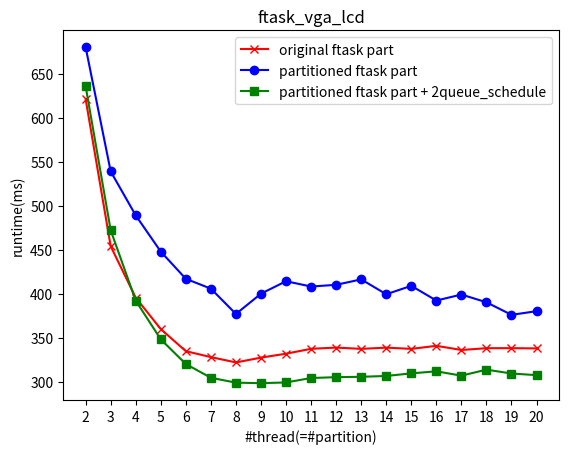
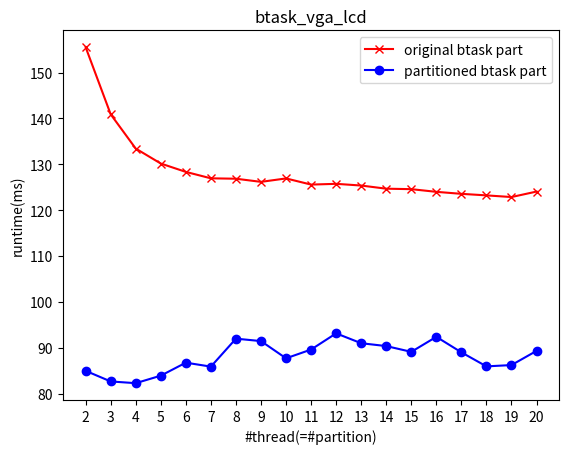
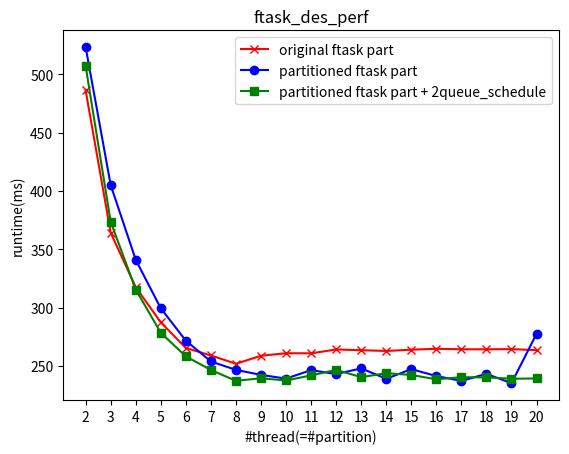
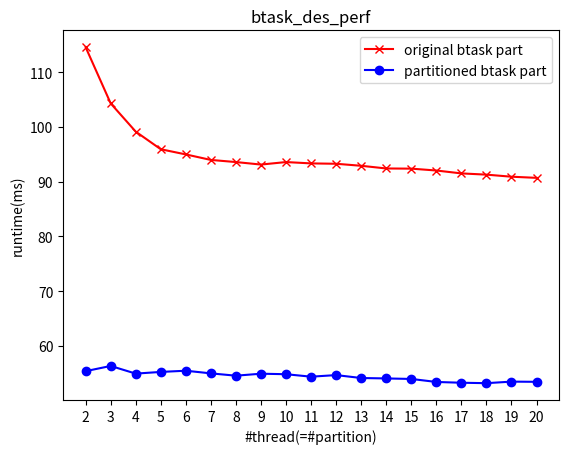

Source code (Python) for these figures, in order:
import matplotlib.pyplot as plt
x = [2,3,4,5,6,7,8,9,10,11,12,13,14,15,16,17,18,19,20]

y_des_perf_original_ftask = [486131.7,364131.5,317477.5,287388.7,265450.4,259013.1,251904.0,258772.6,260932.2,260847.4,264149.1,263528.7,262880.0,263969.3,264747.2,264319.3,264290.8,264447.9,263604.4]

y_vga_lcd_original_ftask = [621251.4,454088.6,395564.2,359920.7,334827.0,328078.1,322043.9,327510.5,331963.1,337520.6,338902.1,337449.4,338854.2,337445.2,340909.1,336183.3,338219.3,338254.9,337966.1]

y_tv80_original_ftask = [23209.6,19121.3,16009.6,14320.5,13524.3,16275.1,14553.5,16854.5,14561.7,14916.2,14130.8,15402.4,17825.8,16209.5,17225.3,16910.6,17192.6,15854.5,18012.2]

y_wb_dma_original_ftask = [18448.6,14570.5,12115.3,11182.1,10236.0,12650.3,12297.9,13473.8,11611.3,12760.0,11800.8,12509.2,13424.5,12298.6,14799.9,10699.4,14495.8,13522.7,13205.8]

y_aes_core_original_ftask = [115232.3,86202.4,73773.0,66429.7,61211.2,59505.9,56318.6,56828.5,56286.6,57166.1,57076.8,57110.7,57169.4,57158.7,57377.8,59316.7,57875.2,61019.6,57847.2]

y_ac97_ctrl_original_ftask = [61207.7,46727.9,39977.1,35430.5,33410.6,32258.9,31329.7,31219.6,32998.7,31277.1,31411.9,32367.0,31831.5,31369.0,31261.0,30737.7,32830.6,31115.9,31431.1]

y_des_perf_original_btask = [114569.8,104299.0,99144.9,95926.8,94982.2,93975.3,93587.3,93130.8,93586.9,93343.0,93276.0,92907.6,92417.2,92385.7,92044.6,91516.2,91290.1,90912.0,90702.9]

y_vga_lcd_original_btask = [155542.9,140902.2,133432.3,130168.9,128347.0,126945.3,126858.2,126173.5,126920.9,125578.6,125744.5,125371.3,124685.3,124581.6,123998.6,123561.8,123225.1,122863.9,124056.5]

y_tv80_original_btask = [5150.3,4763.2,4640.1,4586.3,4568.5,4573.0,4548.5,4552.2,4559.0,4535.7,4528.0,4546.2,4564.6,4444.7,4513.2,4425.3,4429.7,4415.4,4427.4]

y_wb_dma_original_btask = [3640.2,3426.4,3448.2,3382.8,3309.1,3382.2,3356.1,3339.0,3388.6,3457.9,3412.6,3399.1,3464.1,3357.4,3368.3,3293.6,3298.5,3276.1,3340.6]

y_aes_core_original_btask = [25106.5,22509.1,21277.4,20887.6,20490.8,20360.6,20304.5,20050.9,20217.2,20270.6,20084.8,20119.2,20027.5,19942.5,19899.1,19832.3,19739.2,19555.4,19610.6]

y_ac97_ctrl_original_btask = [15940.3,14280.1,13666.8,13217.8,13238.7,12982.3,13060.5,13253.6,12992.0,12977.5,12985.6,13036.5,13035.0,12961.4,12905.0,12847.7,12682.5,12708.5,12758.8]

y_des_perf_pftask_only = [523171.2,405030.5,340937.2,299427.7,271709.0,253870.0,246690.2,242366.7,239187.5,246466.9,243091.1,247946.1,239050.7,247267.5,241388.3,237247.3,243246.3,235279.6,277564.3]

y_vga_lcd_pftask_only = [680254.5,539050.4,489087.7,447945.7,417039.1,405851.8,377104.3,400168.6,414314.3,408277.3,410224.1,416420.1,399517.1,409072.0,392354.6,399188.4,390380.5,376109.6,380279.3]

y_tv80_pftask_only = [29699.9,29120.8,27123.2,26033.6,25056.9,24150.4,24983.9,24931.4,23560.0,26058.0,26089.4,30175.2,30722.1,28492.7,39624.3,35885.8,36097.6,46428.9,47983.6]

y_wb_dma_pftask_only = [20001.8,17949.1,15475.7,14362.7,13244.9,12084.2,12222.2,11649.2,12183.5,12102.9,11637.1,11366.5,11115.7,10907.5,12398.9,10683.2,15242.2,17726.3,18359.0]

y_aes_core_pftask_only = [149966.6,134963.5,123011.3,111407.4,103000.0,101708.4,90381.0,88858.3,84510.4,78848.2,75771.0,79079.3,76036.1,71908.5,72205.1,72309.4,71149.9,78530.2,79275.1]

y_ac97_ctrl_pftask_only = [66973.8,54542.7,48899.0,44714.0,41861.4,40355.3,37958.8,39489.5,39343.9,38292.4,38753.1,39301.8,37499.6,38548.6,42864.3,40406.3,41768.0,43437.2,58900.3]

y_des_perf_pbtask_only = [55401.4,56349.3,54952.2,55260.6,55480.2,54995.4,54572.9,54935.1,54842.0,54391.1,54681.8,54147.7,54070.9,53977.3,53427.5,53285.0,53206.2,53489.4,53452.8]

y_vga_lcd_pbtask_only = [84971.3,82652.1,82277.6,83914.4,86750.1,85886.3,91983.5,91453.8,87696.8,89609.3,93140.3,90988.1,90367.4,89107.8,92382.4,89002.0,85938.9,86226.0,89318.1]

y_tv80_pbtask_only = [2845.6,2782.7,2892.6,2782.5,2811.3,2624.5,2677.5,2638.2,2687.1,2689.6,2615.7,2620.5,2615.5,2611.5,2663.7,2776.5,2731.1,2655.0,2702.2]

y_wb_dma_pbtask_only = [1810.2,1817.6,1814.8,1789.2,1800.6,1778.9,1827.4,1896.2,1941.0,2030.8,2024.2,1872.8,1740.0,1877.0,1909.3,1852.4,1784.9,1756.2,1800.7]

y_aes_core_pbtask_only = [14964.5,15111.3,15104.9,14669.2,14782.3,14714.9,14892.8,14882.2,14838.2,14602.2,14997.5,15119.2,14431.5,14563.1,14363.4,14775.3,14341.4,14579.1,14301.6]

y_ac97_ctrl_pbtask_only = [8200.3,8131.0,8165.1,8070.6,8099.2,8152.4,8361.1,8095.3,8011.8,7944.1,8023.6,8034.4,7856.3,7918.1,7823.9,7837.2,7831.0,7817.3,7790.5]

y_des_perf_2queue_pftask_only = [506975.0,373514.8,315502.9,278427.1,258265.7,246597.2,237281.5,239468.6,237616.6,241923.2,246631.4,240458.2,243825.7,242337.8,238553.0,240403.3,240225.1,239105.5,239297.7]

y_vga_lcd_2queue_pftask_only = [635810.5,472191.1,392231.6,348233.9,320256.1,304607.0,299062.5,298474.4,299295.8,304319.0,305294.8,305701.0,306665.6,309598.7,311950.6,307005.5,313829.8,309458.6,307593.7]

y_tv80_2queue_pftask_only = [23290.3,17950.2,15067.2,13620.4,12999.2,12681.3,12263.5,12442.5,12856.9,13146.3,14429.9,13213.0,13745.1,14113.8,14325.0,14500.5,15018.6,14892.3,15271.7]

y_wb_dma_2queue_pftask_only = [17875.9,13447.3,11157.6,9888.7,9217.2,8730.5,8777.2,8805.9,8776.8,9006.5,9113.4,8915.8,9050.6,9111.5,9073.5,9119.1,8992.3,9186.2,9505.2]

y_aes_core_2queue_pftask_only = [116575.3,87267.6,76173.2,69317.1,64985.7,62730.4,65020.7,58607.9,65040.3,65095.8,64688.4,61853.1,62374.6,60641.0,62521.2,62449.7,62124.5,63664.5,62762.7]

y_ac97_ctrl_2queue_pftask_only = [60279.6,43845.0,38054.9,33296.8,30361.4,29953.4,27995.5,28325.4,27847.8,28851.7,29074.8,28659.5,28412.1,28506.8,28421.2,28164.5,28352.5,28828.0,28906.4]

y_des_perf_original_tbb_ftask = [511564.6,399916.7,343832.9,315746.6,292273.6,281528.5,273408.2,278976.0,278644.4,285363.4,286891.5,291162.4,289787.7,294054.2,292283.0,297858.3,296257.3,295984.3,301706.0]

y_vga_lcd_original_tbb_ftask = [646818.7,507478.4,436761.5,401355.2,375165.0,365921.0,354809.0,360450.8,364518.6,368751.9,367687.6,369407.6,372959.9,374397.9,375445.4,375747.0,379049.6,379086.4,384144.8]

y_tv80_original_tbb_ftask = [24850.2,19396.1,16919.5,15447.5,15856.3,16692.8,16655.5,18840.3,20454.9,21009.5,23591.2,22443.0,24698.6,27180.8,28485.4,31002.0,23662.7,26307.4,24672.9]

y_wb_dma_original_tbb_ftask = [18738.7,14445.2,12610.3,11472.7,11117.3,13018.1,18880.1,12608.1,18417.2,17180.1,19744.6,20000.7,20905.3,24519.2,19365.9,22264.4,17315.5,19658.1,18838.1]

y_aes_core_original_tbb_ftask = [121228.9,93420.4,79800.0,72787.8,67599.8,65584.4,64121.3,65599.5,67168.2,67837.0,68619.7,69986.7,70724.1,72068.8,71747.7,72149.9,75217.7,72813.8,73068.3]

y_ac97_ctrl_original_tbb_ftask = [63868.2,49424.0,43469.3,39420.9,36808.8,35513.6,35825.9,35635.1,35804.6,37645.3,38222.4,38384.6,41191.1,43691.6,40084.8,39986.3,40182.9,41747.8,42944.5]

y_tbb_des_perf_2queue_pftask_only = [485084.2,372706.9,310236.3,280431.9,261362.5,253871.3,243149.8,246976.3,252142.7,253865.5,254167.6,255505.8,256771.4,262195.4,260240.5,264186.8,262444.0,265864.4,271852.5]

y_tbb_vga_lcd_2queue_pftask_only = [579367.6,451772.1,389585.1,350760.4,328578.7,312728.6,303298.6,307443.5,307957.3,312972.5,316777.6,320390.7,319299.7,321221.9,323196.1,322641.3,328084.8,331919.6,336699.6666666667]

y_tbb_tv80_2queue_pftask_only = [23644.6,19046.4,17290.4,16757.0,16272.3,16957.9,17442.0,18888.7,19660.1,20627.9,21588.2,22883.4,23599.9,24970.4,25036.0,25785.1,26360.5,27221.3,27628.6]

y_tbb_wb_dma_2queue_pftask_only = [17472.0,13898.2,11973.0,11142.8,10744.7,11109.4,11094.8,11481.0,11665.9,12346.2,13184.0,13179.2,13904.5,14107.6,14641.4,14478.2,15938.2,14529.0,15458.7]

y_tbb_aes_core_2queue_pftask_only = [117305.7,94379.6,83036.3,78803.5,76217.2,75507.8,73825.4,76379.4,80226.5,82102.2,84877.9,85891.2,86886.4,88702.7,89505.1,90117.7,91654.8,92169.0,94159.3]

y_tbb_ac97_ctrl_2queue_pftask_only = [57890.2,44777.3,38582.9,35723.1,34052.3,32912.4,33344.0,32240.8,32896.0,34726.1,36070.9,35968.3,36955.7,37339.6,37529.8,38490.7,38478.8,38862.5,39782.5]

# -------------------------- ftask comparison vga_lcd-----------------------------------

# Create the first figure and plot the first chart
fig_vga_lcd_ftask = plt.figure()
y_vga_lcd_original_ftask = [val/1000 for val in y_vga_lcd_original_ftask]
y_vga_lcd_pftask_only = [val/1000 for val in y_vga_lcd_pftask_only]
y_vga_lcd_2queue_pftask_only = [val/1000 for val in y_vga_lcd_2queue_pftask_only]
plt.plot(x, y_vga_lcd_original_ftask, 'x-', color='red', label = 'original ftask part')
plt.plot(x, y_vga_lcd_pftask_only, 'o-', color='blue', label = 'partitioned ftask part')
plt.plot(x, y_vga_lcd_2queue_pftask_only, 's-', color='green', label = 'partitioned ftask part + 2queue_schedule')
plt.legend()
plt.xticks(x, x)
plt.xlabel('#thread(=#partition)')
plt.ylabel('runtime(ms)')
plt.title('ftask_vga_lcd')

# -------------------------------------------------------------------------------------

# -------------------------- btask comparison vga_lcd-----------------------------------

# Create the first figure and plot the first chart
fig_vga_lcd_btask = plt.figure()
y_vga_lcd_original_btask = [val/1000 for val in y_vga_lcd_original_btask]
y_vga_lcd_pbtask_only = [val/1000 for val in y_vga_lcd_pbtask_only]
plt.plot(x, y_vga_lcd_original_btask, 'x-', color='red', label = 'original btask part')
plt.plot(x, y_vga_lcd_pbtask_only, 'o-', color='blue', label = 'partitioned btask part')
plt.legend()
plt.xticks(x, x)
plt.xlabel('#thread(=#partition)')
plt.ylabel('runtime(ms)')
plt.title('btask_vga_lcd')

# -------------------------------------------------------------------------------------


# -------------------------- ftask comparison des_perf-----------------------------------

# Create the first figure and plot the first chart
fig_des_perf_ftask = plt.figure()
y_des_perf_original_ftask = [val/1000 for val in y_des_perf_original_ftask]
y_des_perf_pftask_only = [val/1000 for val in y_des_perf_pftask_only]
y_des_perf_2queue_pftask_only = [val/1000 for val in y_des_perf_2queue_pftask_only]
plt.plot(x, y_des_perf_original_ftask, 'x-', color='red', label = 'original ftask part')
plt.plot(x, y_des_perf_pftask_only, 'o-', color='blue', label = 'partitioned ftask part')
plt.plot(x, y_des_perf_2queue_pftask_only, 's-', color='green', label = 'partitioned ftask part + 2queue_schedule')
plt.legend()
plt.xticks(x, x)
plt.xlabel('#thread(=#partition)')
plt.ylabel('runtime(ms)')
plt.title('ftask_des_perf')

# -------------------------------------------------------------------------------------

# -------------------------- btask comparison des_perf-----------------------------------

# Create the first figure and plot the first chart
fig_des_perf_btask = plt.figure()
y_des_perf_original_btask = [val/1000 for val in y_des_perf_original_btask]
y_des_perf_pbtask_only = [val/1000 for val in y_des_perf_pbtask_only]
plt.plot(x, y_des_perf_original_btask, 'x-', color='red', label = 'original btask part')
plt.plot(x, y_des_perf_pbtask_only, 'o-', color='blue', label = 'partitioned btask part')
plt.legend()
plt.xticks(x, x)
plt.xlabel('#thread(=#partition)')
plt.ylabel('runtime(ms)')
plt.title('btask_des_perf')

# -------------------------------------------------------------------------------------










# Display the figures
plt.show()


